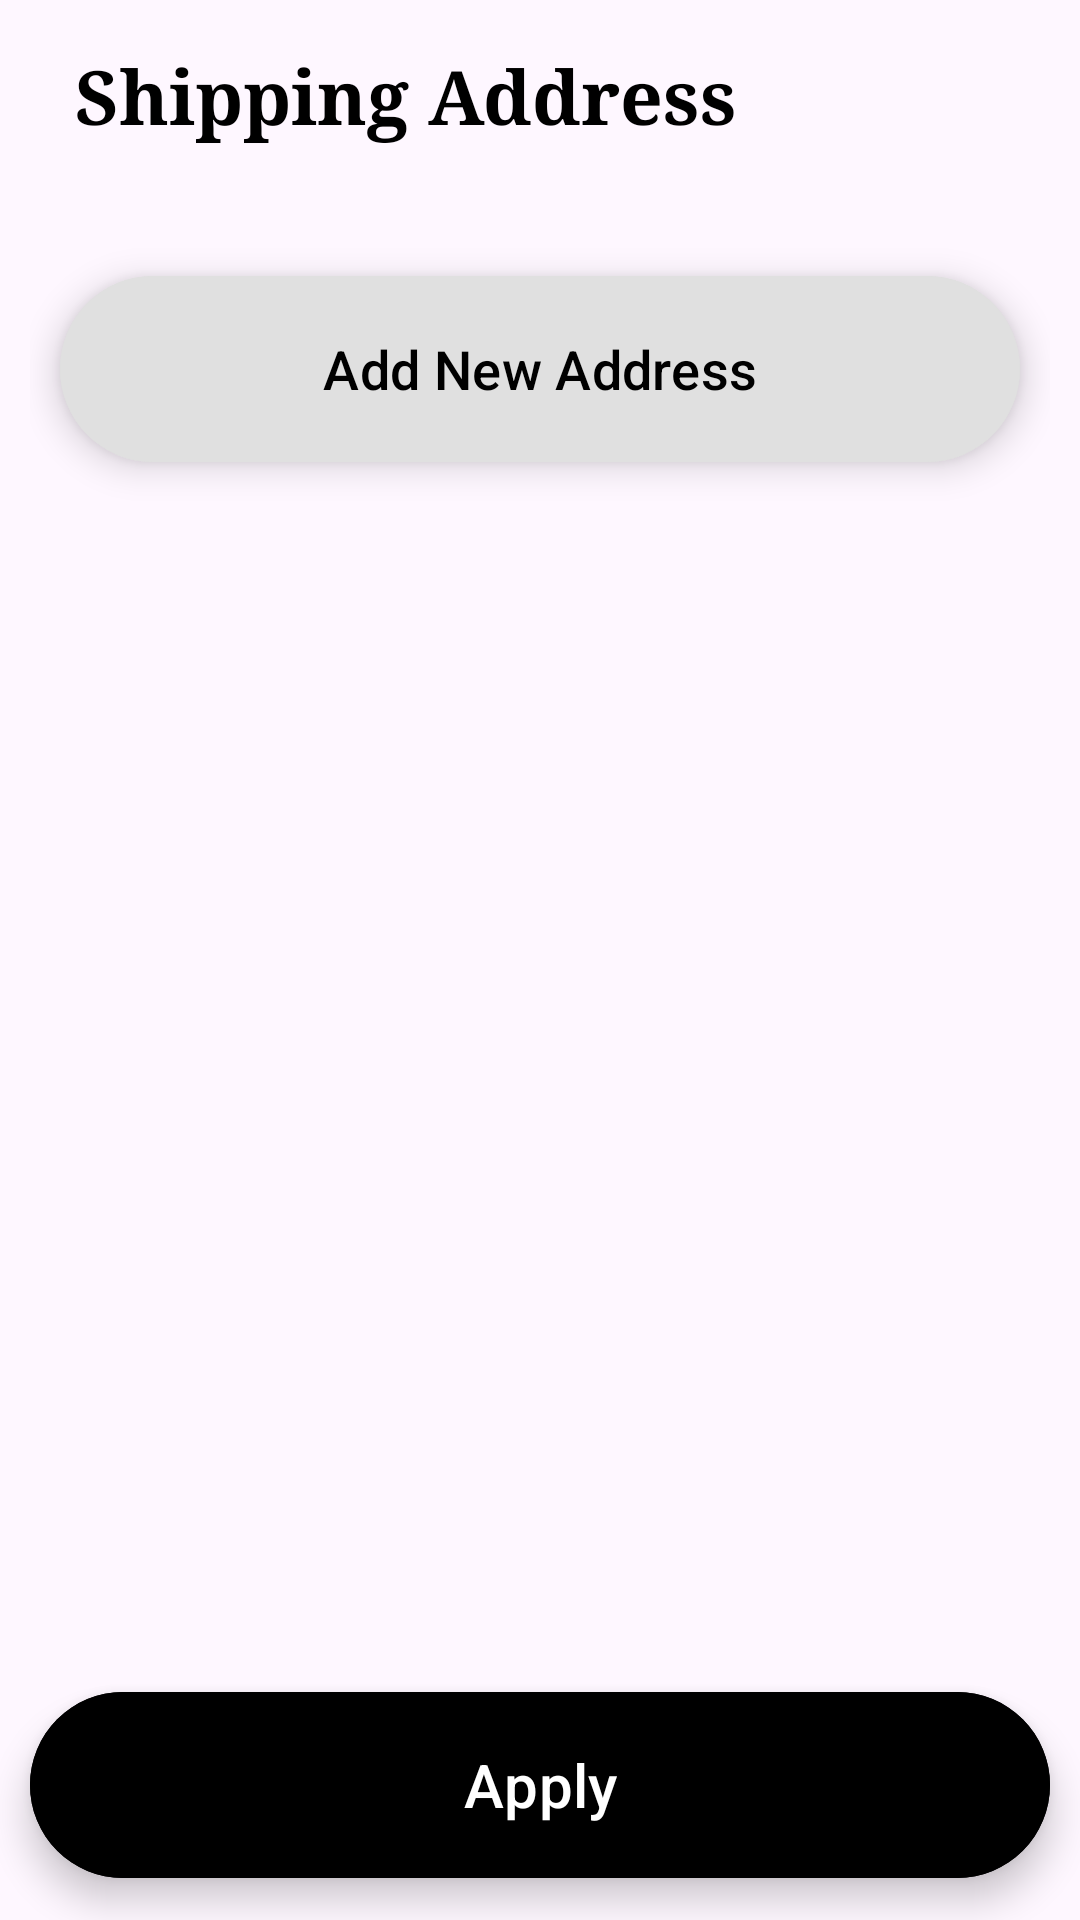

Here is an Android app screen rendered from its layout file. Give the layout XML and the strings, colors and styles it references.
<!-- AndroidManifest.xml: application theme Theme.CipherCart -->
<!-- res/layout/fragment_shipping.xml -->
<?xml version="1.0" encoding="utf-8"?>
<androidx.constraintlayout.widget.ConstraintLayout xmlns:android="http://schemas.android.com/apk/res/android"
    xmlns:tools="http://schemas.android.com/tools"
    android:layout_width="match_parent"
    android:layout_height="match_parent"
    xmlns:app="http://schemas.android.com/apk/res-auto"
    tools:context=".fragments.settings.ShippingFragment">

    <androidx.appcompat.widget.Toolbar
        android:id="@+id/toolbar"
        android:layout_width="match_parent"
        android:layout_height="wrap_content"
        app:layout_constraintEnd_toEndOf="parent"
        app:layout_constraintStart_toStartOf="parent"
        app:layout_constraintTop_toTopOf="parent">


        <TextView
            android:id="@+id/title"
            android:layout_width="wrap_content"
            android:layout_height="wrap_content"
            android:text="Shipping Address"
            android:textSize="25sp"
            android:textStyle="bold"
            android:textColor="@color/black"
            android:fontFamily="serif"
            android:layout_marginStart="25dp"
            android:layout_gravity="start"/>


    </androidx.appcompat.widget.Toolbar>

    <androidx.constraintlayout.widget.ConstraintLayout
        android:layout_width="match_parent"
        android:layout_height="0dp"
        android:orientation="vertical"
        android:padding="10dp"
        app:layout_constraintBottom_toTopOf="@+id/apply_btn"
        app:layout_constraintEnd_toEndOf="parent"
        app:layout_constraintStart_toStartOf="parent"
        app:layout_constraintTop_toBottomOf="@+id/toolbar">

        <androidx.recyclerview.widget.RecyclerView
            android:id="@+id/recycler_view"
            android:layout_width="match_parent"
            android:layout_height="wrap_content"
            android:layout_marginTop="4dp"
            app:layout_constraintEnd_toEndOf="parent"
            app:layout_constraintStart_toStartOf="parent"
            app:layout_constraintTop_toTopOf="parent" />
        <RadioGroup
            android:id="@+id/radio_group"
            android:layout_width="match_parent"
            android:layout_height="0dp"
            android:layout_marginEnd="20dp"
            app:layout_constraintBottom_toBottomOf="@+id/recycler_view"
            app:layout_constraintEnd_toEndOf="@+id/recycler_view"
            app:layout_constraintStart_toStartOf="@+id/recycler_view"
            app:layout_constraintTop_toTopOf="@+id/recycler_view" >


        </RadioGroup>


        <com.google.android.material.button.MaterialButton
            android:id="@+id/add_btn"
            style="@style/ElevatedButton"
            android:backgroundTint="@color/grey_300"
            android:minHeight="70dp"
            android:text="Add New Address"
            android:textColor="@color/black"
            android:textSize="18sp"
            app:iconGravity="textEnd"
            app:layout_constraintEnd_toEndOf="parent"
            app:layout_constraintStart_toStartOf="parent"
            app:layout_constraintTop_toBottomOf="@+id/recycler_view" />
    </androidx.constraintlayout.widget.ConstraintLayout>


    <com.google.android.material.button.MaterialButton
        android:id="@+id/apply_btn"
        style="@style/ElevatedButton"
        android:layout_marginBottom="10dp"
        android:minHeight="70dp"
        android:text="Apply"
        app:iconGravity="textEnd"
        app:iconTint="@color/white"
        app:layout_constraintBottom_toBottomOf="parent"
        app:layout_constraintEnd_toEndOf="parent"
        app:layout_constraintStart_toStartOf="parent" />

</androidx.constraintlayout.widget.ConstraintLayout>
<!-- resources referenced by this layout -->
<resources>
  <color name="black">#FF000000</color>
  <color name="grey_300">#E0E0E0</color>
  <color name="white">#FFFFFF</color>
  <style name="ElevatedButton" parent="Widget.Material3.Button.ElevatedButton">
          <item name="android:layout_width">match_parent</item>
          <item name="android:layout_height">wrap_content</item>
          <item name="android:layout_marginEnd">10dp</item>
          <item name="android:layout_marginStart">10dp</item>
          <item name="android:layout_marginTop">10dp</item>
          <item name="android:elevation">2dp</item>
          <item name="android:translationZ">5dp</item>
          <item name="android:backgroundTint">@color/black</item>
          <item name="android:textColor">@color/white</item>
          <item name="android:textSize">20sp</item>
          <item name="android:paddingTop">12dp</item>
          <item name="android:paddingBottom">12dp</item>
          <item name="android:stateListAnimator">@null</item>
          <item name="android:foreground">@drawable/ripple_bg_grey</item>
  
      </style>
  <style name="Theme.CipherCart" parent="Base.Theme.CipherCart" />
  <!-- drawable ripple_bg_grey (drawable) -->
  <?xml version="1.0" encoding="utf-8"?>
  <ripple xmlns:android="http://schemas.android.com/apk/res/android"
      android:color="@color/grey_400">
      <item android:id="@android:id/mask">
          <shape android:shape="rectangle">
              <solid android:color="#000000" />
              <corners android:radius="30dp" />
          </shape>
      </item>
  </ripple>
  <style name="Base.Theme.CipherCart" parent="Theme.Material3.DayNight.NoActionBar">
          
           <item name="colorPrimary">@color/black</item>
           <item name="colorPrimaryVariant">@color/grey_800</item>
           <item name="colorSecondary">@color/grey_700</item>
           <item name="colorSecondaryVariant">@color/grey_600</item>
           <item name="colorError">@color/red</item>
           <item name="colorOnPrimary">@color/grey_400</item>
           <item name="colorOnSecondary">@color/grey_300</item>
           <item name="colorOnBackground">@color/grey_200</item>
           <item name="colorOnError">@color/red</item>
  
  
          <item name="colorSurface">#FFFFFF</item>
          <item name="colorOnSurface">@color/black</item>
          <item name="colorOnSurfaceVariant">@color/black</item>
          <item name="colorOutline">@color/grey_500</item>
  
          
  
  
  
  
  
  
  
  
  
  
  
  
  
  
  
  
  
  
  
  
  
  
  
  
  
  
  
  
  
  
  
  
  
      </style>
  <color name="grey_400">#BDBDBD</color>
  <color name="grey_800">#424242</color>
  <color name="grey_700">#616161</color>
  <color name="grey_600">#757575</color>
  <color name="red">#FF0000</color>
  <color name="grey_200">#EEEEEE</color>
  <color name="grey_500">#9E9E9E</color>
</resources>
